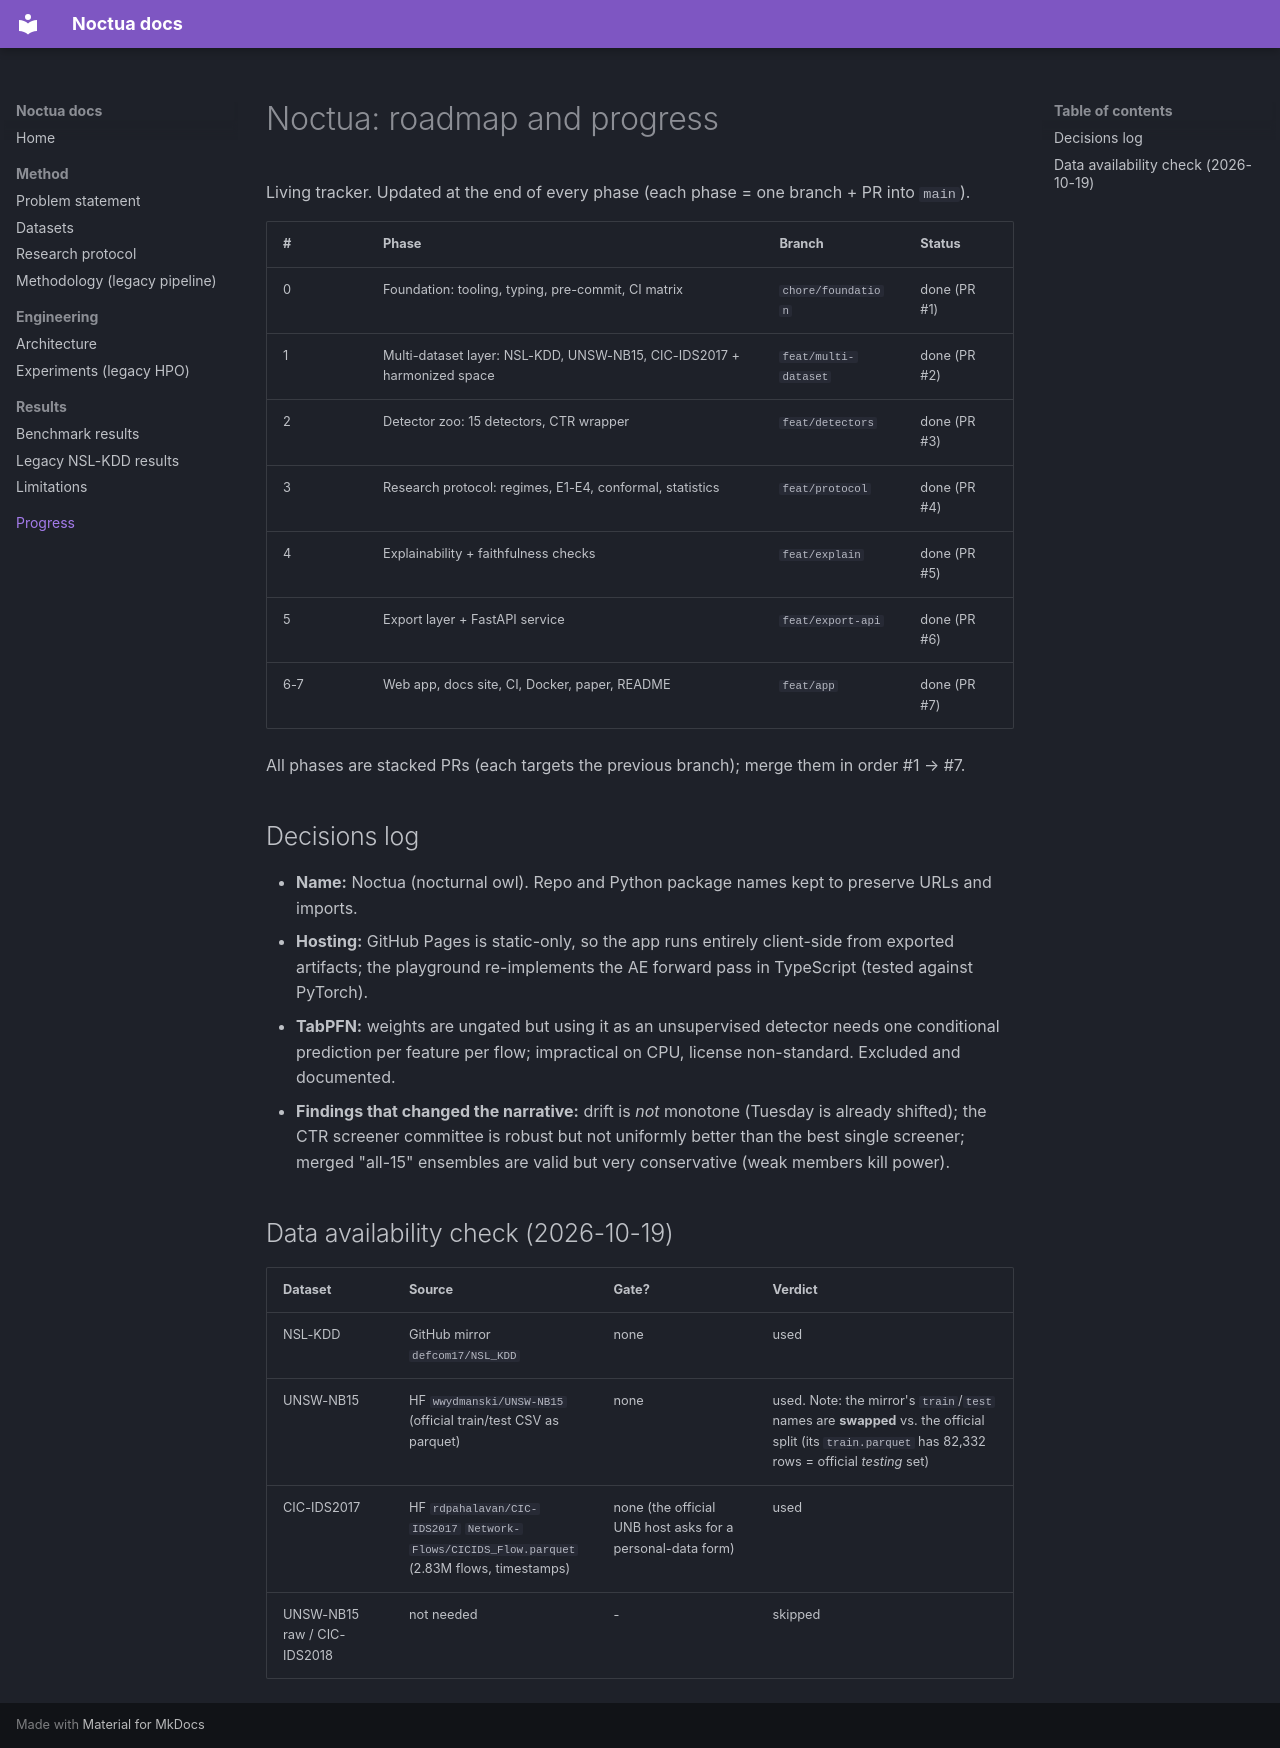

repository: fragompul/unsupervised-anomaly-network-intrusion · page: PROGRESS/index.html · generator: mkdocs

# Noctua: roadmap and progress

Living tracker. Updated at the end of every phase (each phase = one branch + PR into `main`).

| # | Phase | Branch | Status |
|---|-------|--------|--------|
| 0 | Foundation: tooling, typing, pre-commit, CI matrix | `chore/foundation` | done (PR #1) |
| 1 | Multi-dataset layer: NSL-KDD, UNSW-NB15, CIC-IDS2017 + harmonized space | `feat/multi-dataset` | done (PR #2) |
| 2 | Detector zoo: 15 detectors, CTR wrapper | `feat/detectors` | done (PR #3) |
| 3 | Research protocol: regimes, E1-E4, conformal, statistics | `feat/protocol` | done (PR #4) |
| 4 | Explainability + faithfulness checks | `feat/explain` | done (PR #5) |
| 5 | Export layer + FastAPI service | `feat/export-api` | done (PR #6) |
| 6-7 | Web app, docs site, CI, Docker, paper, README | `feat/app` | done (PR #7) |

All phases are stacked PRs (each targets the previous branch); merge them in order #1 → #7.

## Decisions log

* **Name:** Noctua (nocturnal owl). Repo and Python package names kept to preserve URLs and imports.
* **Hosting:** GitHub Pages is static-only, so the app runs entirely client-side from exported
  artifacts; the playground re-implements the AE forward pass in TypeScript (tested against PyTorch).
* **TabPFN:** weights are ungated but using it as an unsupervised detector needs one conditional
  prediction per feature per flow; impractical on CPU, license non-standard. Excluded and documented.
* **Findings that changed the narrative:** drift is *not* monotone (Tuesday is already shifted);
  the CTR screener committee is robust but not uniformly better than the best single screener;
  merged "all-15" ensembles are valid but very conservative (weak members kill power).

## Data availability check (2026-10-19)

| Dataset | Source | Gate? | Verdict |
|---|---|---|---|
| NSL-KDD | GitHub mirror `defcom17/NSL_KDD` | none | used |
| UNSW-NB15 | HF `wwydmanski/UNSW-NB15` (official train/test CSV as parquet) | none | used. Note: the mirror's `train`/`test` names are **swapped** vs. the official split (its `train.parquet` has 82,332 rows = official *testing* set) |
| CIC-IDS2017 | HF `rdpahalavan/CIC-IDS2017` `Network-Flows/CICIDS_Flow.parquet` (2.83M flows, timestamps) | none (the official UNB host asks for a personal-data form) | used |
| UNSW-NB15 raw / CIC-IDS2018 | not needed | - | skipped |
